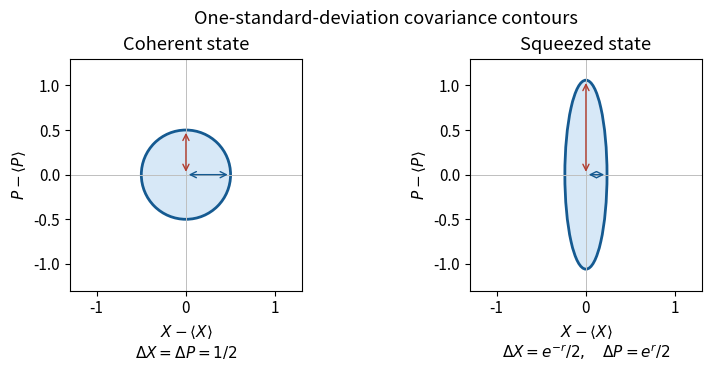

Reproduce this figure in Python.
"""Original covariance ellipses; Python 3.14, NumPy 2.3, Matplotlib 3.10.
Run in the mirrored media directory; writes a basename in the current directory.
"""
import numpy as np
import matplotlib
matplotlib.use("Agg")
import matplotlib.pyplot as plt
from matplotlib.patches import Ellipse

plt.rcParams.update({"font.size": 11, "figure.facecolor": "white", "axes.facecolor": "white"})
fig, axes = plt.subplots(1, 2, figsize=(8, 3.6), layout="constrained")
r = 0.75
for ax, squeezed in zip(axes, (False, True)):
    sx, sp = (np.exp(-r)/2, np.exp(r)/2) if squeezed else (0.5, 0.5)
    ax.add_patch(Ellipse((0, 0), 2*sx, 2*sp, facecolor="#d7e8f7", edgecolor="#155a91", lw=2))
    ax.axhline(0, color="0.75", lw=0.7)
    ax.axvline(0, color="0.75", lw=0.7)
    ax.annotate("", (sx, 0), (0, 0), arrowprops={"arrowstyle":"<->", "color":"#155a91"})
    ax.annotate("", (0, sp), (0, 0), arrowprops={"arrowstyle":"<->", "color":"#b13c2e"})
    ax.set(xlim=(-1.3, 1.3), ylim=(-1.3, 1.3), xlabel=r"$X-\langle X\rangle$", ylabel=r"$P-\langle P\rangle$")
    ax.set_aspect("equal")
    ax.set_title("Squeezed state" if squeezed else "Coherent state")
    ax.text(0.5, -0.29, r"$\Delta X=e^{-r}/2,\quad\Delta P=e^r/2$" if squeezed else r"$\Delta X=\Delta P=1/2$", transform=ax.transAxes, ha="center")
fig.suptitle("One-standard-deviation covariance contours")
fig.savefig("paper-1-aqp2013-quadrature-noise.png", dpi=140, facecolor="white", bbox_inches="tight")
